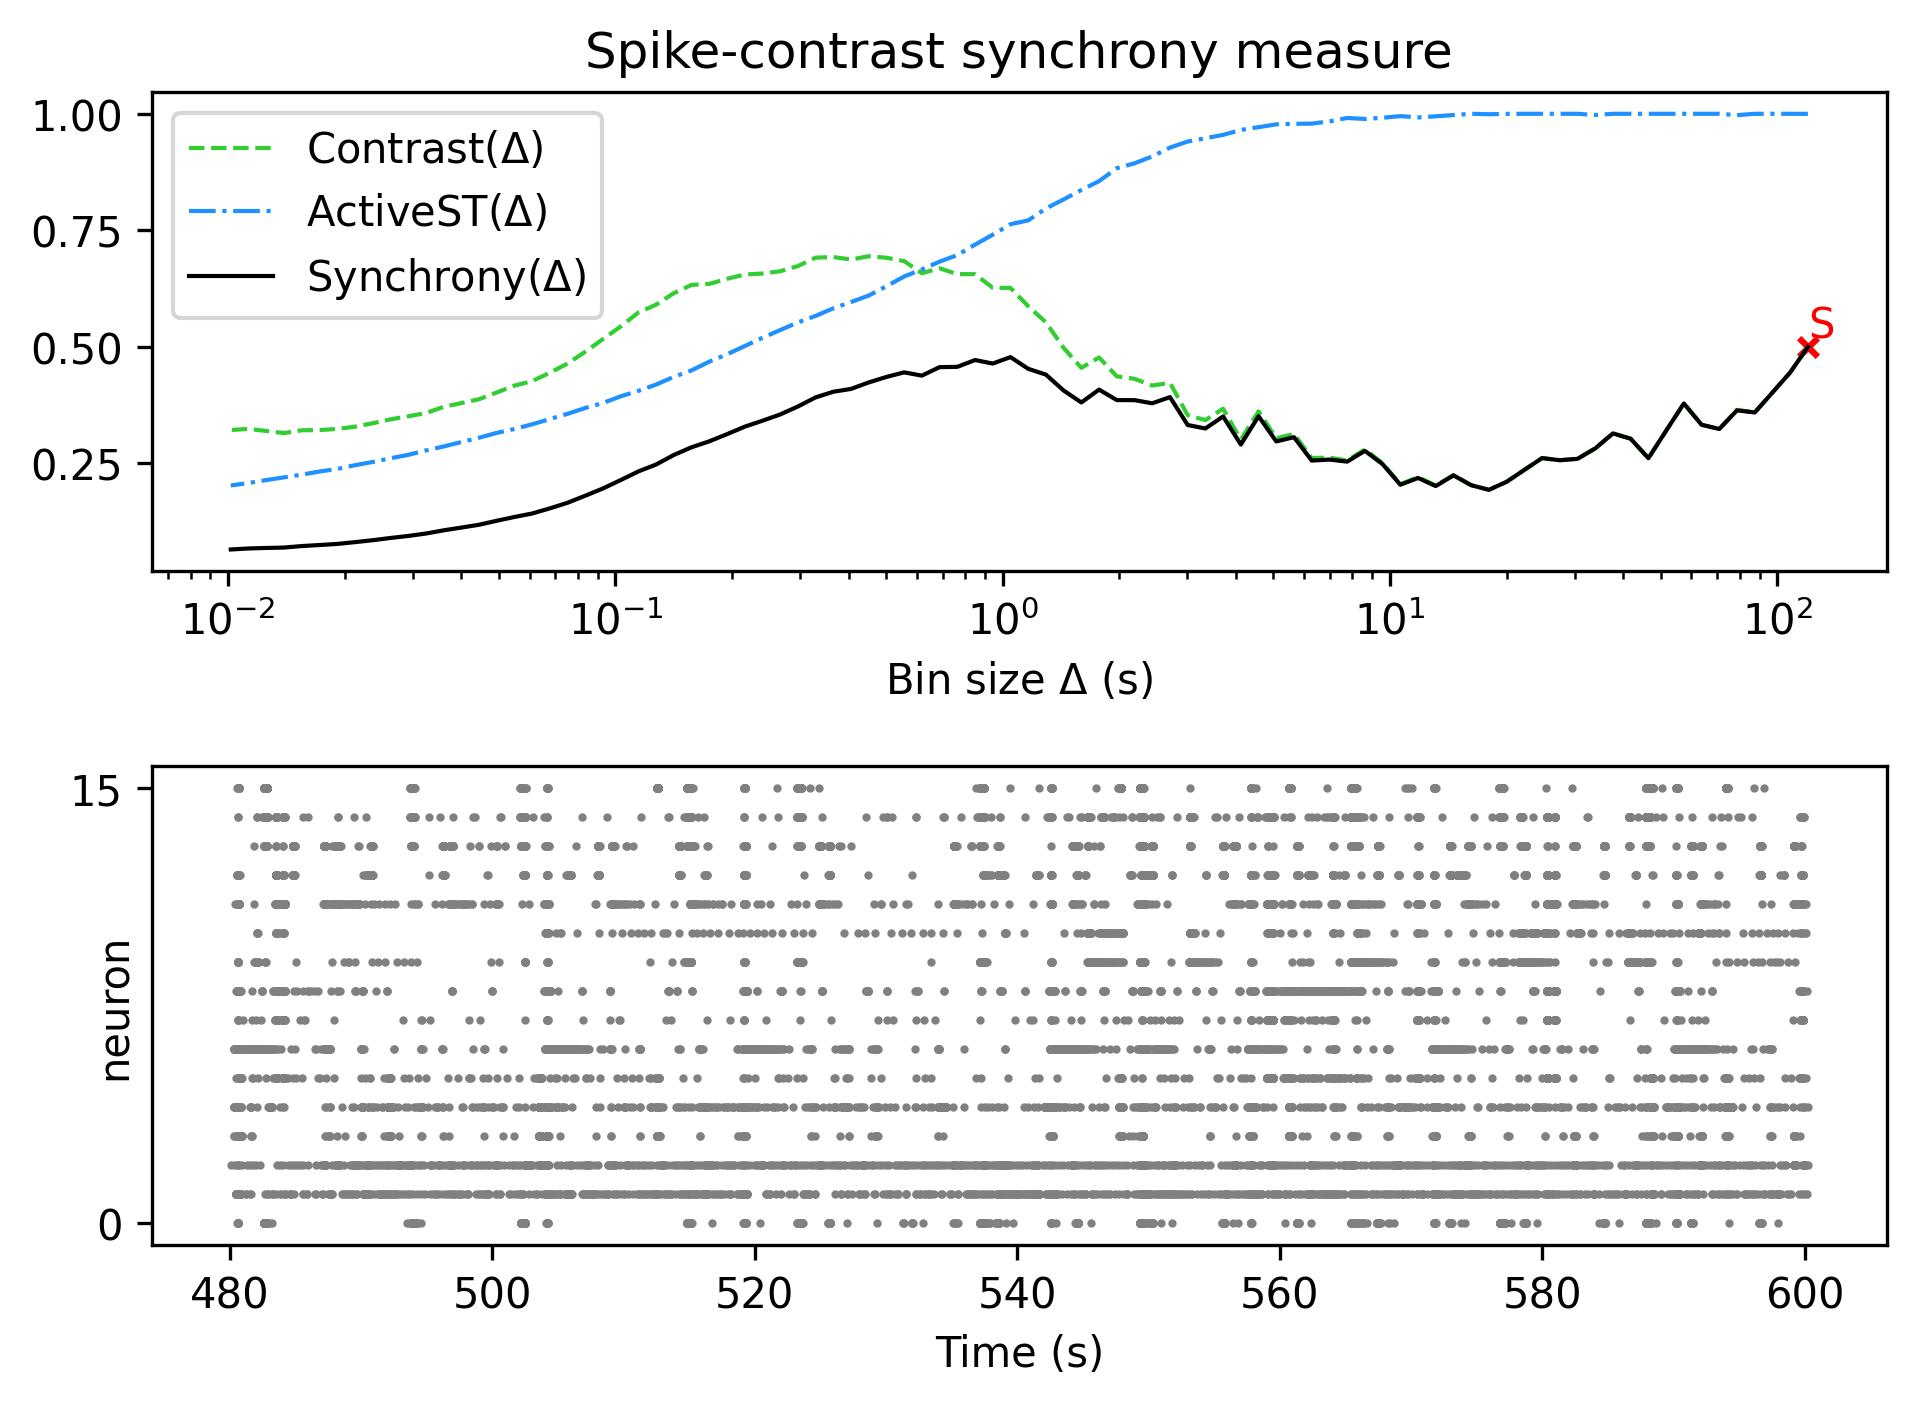

The data file committed next to this chart (first rows):
, Spike-contrast (120.0 s), Spike-contrast (108.0 s), Spike-contrast (97.2 s), Spike-contrast (87.48 s), Spike-contrast (78.732 s), Spike-contrast (70.859 s), Spike-contrast (63.773 s), Spike-contrast (57.396 s), Spike-contrast (51.656 s), Spike-contrast (46.49 s), Spike-contrast (41.841 s), Spike-contrast (37.657 s), Spike-contrast (33.892 s), Spike-contrast (30.502 s), Spike-contrast (27.452 s), Spike-contrast (24.707 s), Spike-contrast (22.236 s), Spike-contrast (20.013 s), Spike-contrast (18.011 s), Spike-contrast (16.21 s), Spike-contrast (14.589 s), Spike-contrast (13.13 s), Spike-contrast (11.817 s)
0, 0.4996, 0.445, 0.4018, 0.3591, 0.3637, 0.3236, 0.3327, 0.3784, 0.32, 0.2609, 0.3027, 0.3142, 0.2819, 0.2597, 0.2566, 0.2612, 0.2359, 0.2104, 0.1931, 0.203, 0.2241, 0.2012, 0.2185
